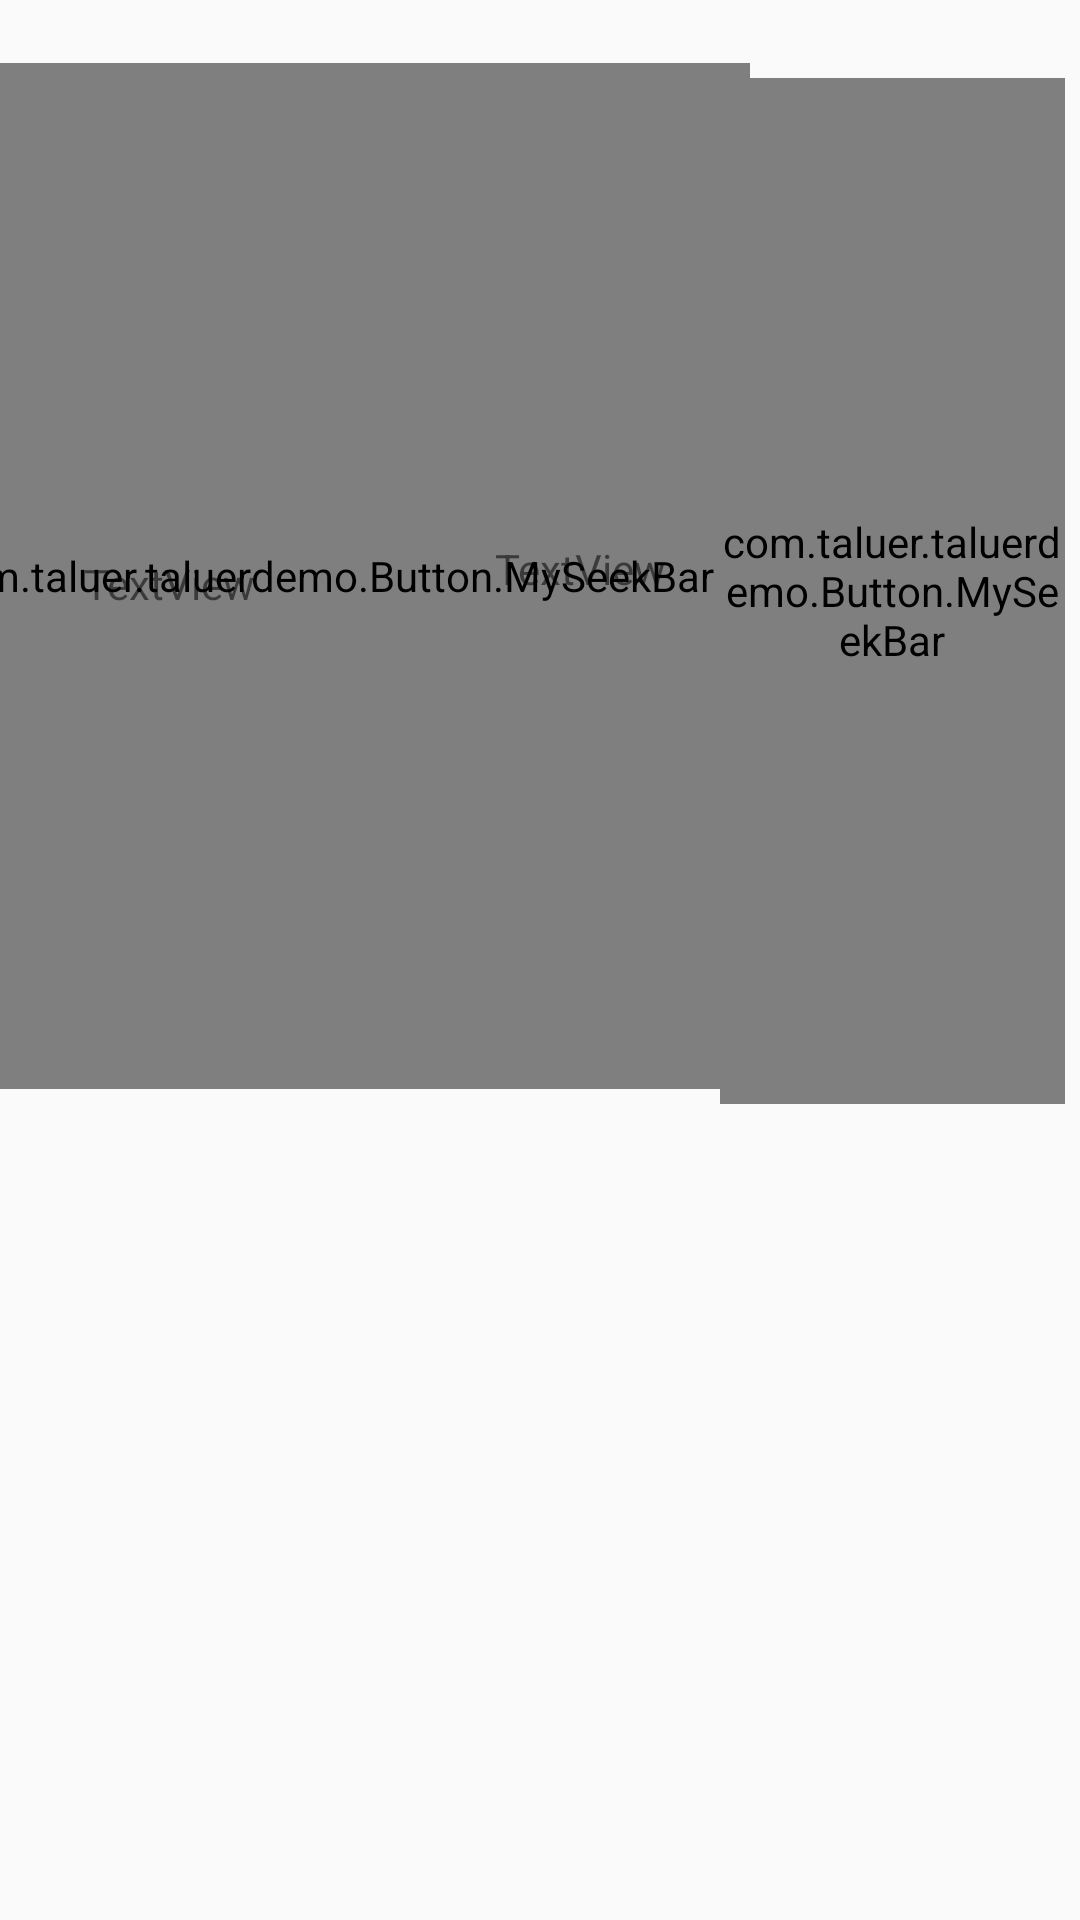

Write the Android layout XML for this screen, with the resource values it uses.
<!-- AndroidManifest.xml: application theme AppTheme -->
<!-- res/layout/remotectl.xml -->
<?xml version="1.0" encoding="utf-8"?>
<AbsoluteLayout xmlns:android="http://schemas.android.com/apk/res/android"
    android:layout_width="match_parent" android:layout_height="match_parent">

    <com.taluer.taluerdemo.Button.MySeekBar
        android:id="@+id/leftbar"
        android:layout_width="283dp"
        android:layout_height="342dp"
        android:layout_x="-33dp"
        android:layout_y="21dp" />

    <com.taluer.taluerdemo.Button.MySeekBar
        android:id="@+id/rightbar"
        android:layout_width="115dp"
        android:layout_height="342dp"
        android:layout_x="240dp"
        android:layout_y="26dp" />

    <TextView
        android:id="@+id/textView1"
        android:layout_width="wrap_content"
        android:layout_height="wrap_content"
        android:layout_x="28dp"
        android:layout_y="185dp"
        android:text="TextView" />

    <TextView
        android:id="@+id/textView2"
        android:layout_width="wrap_content"
        android:layout_height="wrap_content"
        android:layout_x="165dp"
        android:layout_y="180dp"
        android:text="TextView" />
</AbsoluteLayout>
<!-- resources referenced by this layout -->
<resources>
  <style name="AppTheme" parent="Theme.AppCompat.Light.DarkActionBar">
          
          <item name="colorPrimary">@color/colorPrimary</item>
          <item name="colorPrimaryDark">@color/colorPrimaryDark</item>
          <item name="colorAccent">@color/colorAccent</item>
      </style>
  <!-- not gathered from this repository: default colours our renderer supplied (Android Studio template values) -->
  <color name="colorPrimary">#FF6200EE</color>
  <color name="colorPrimaryDark">#FF3700B3</color>
  <color name="colorAccent">#FF03DAC5</color>
</resources>
